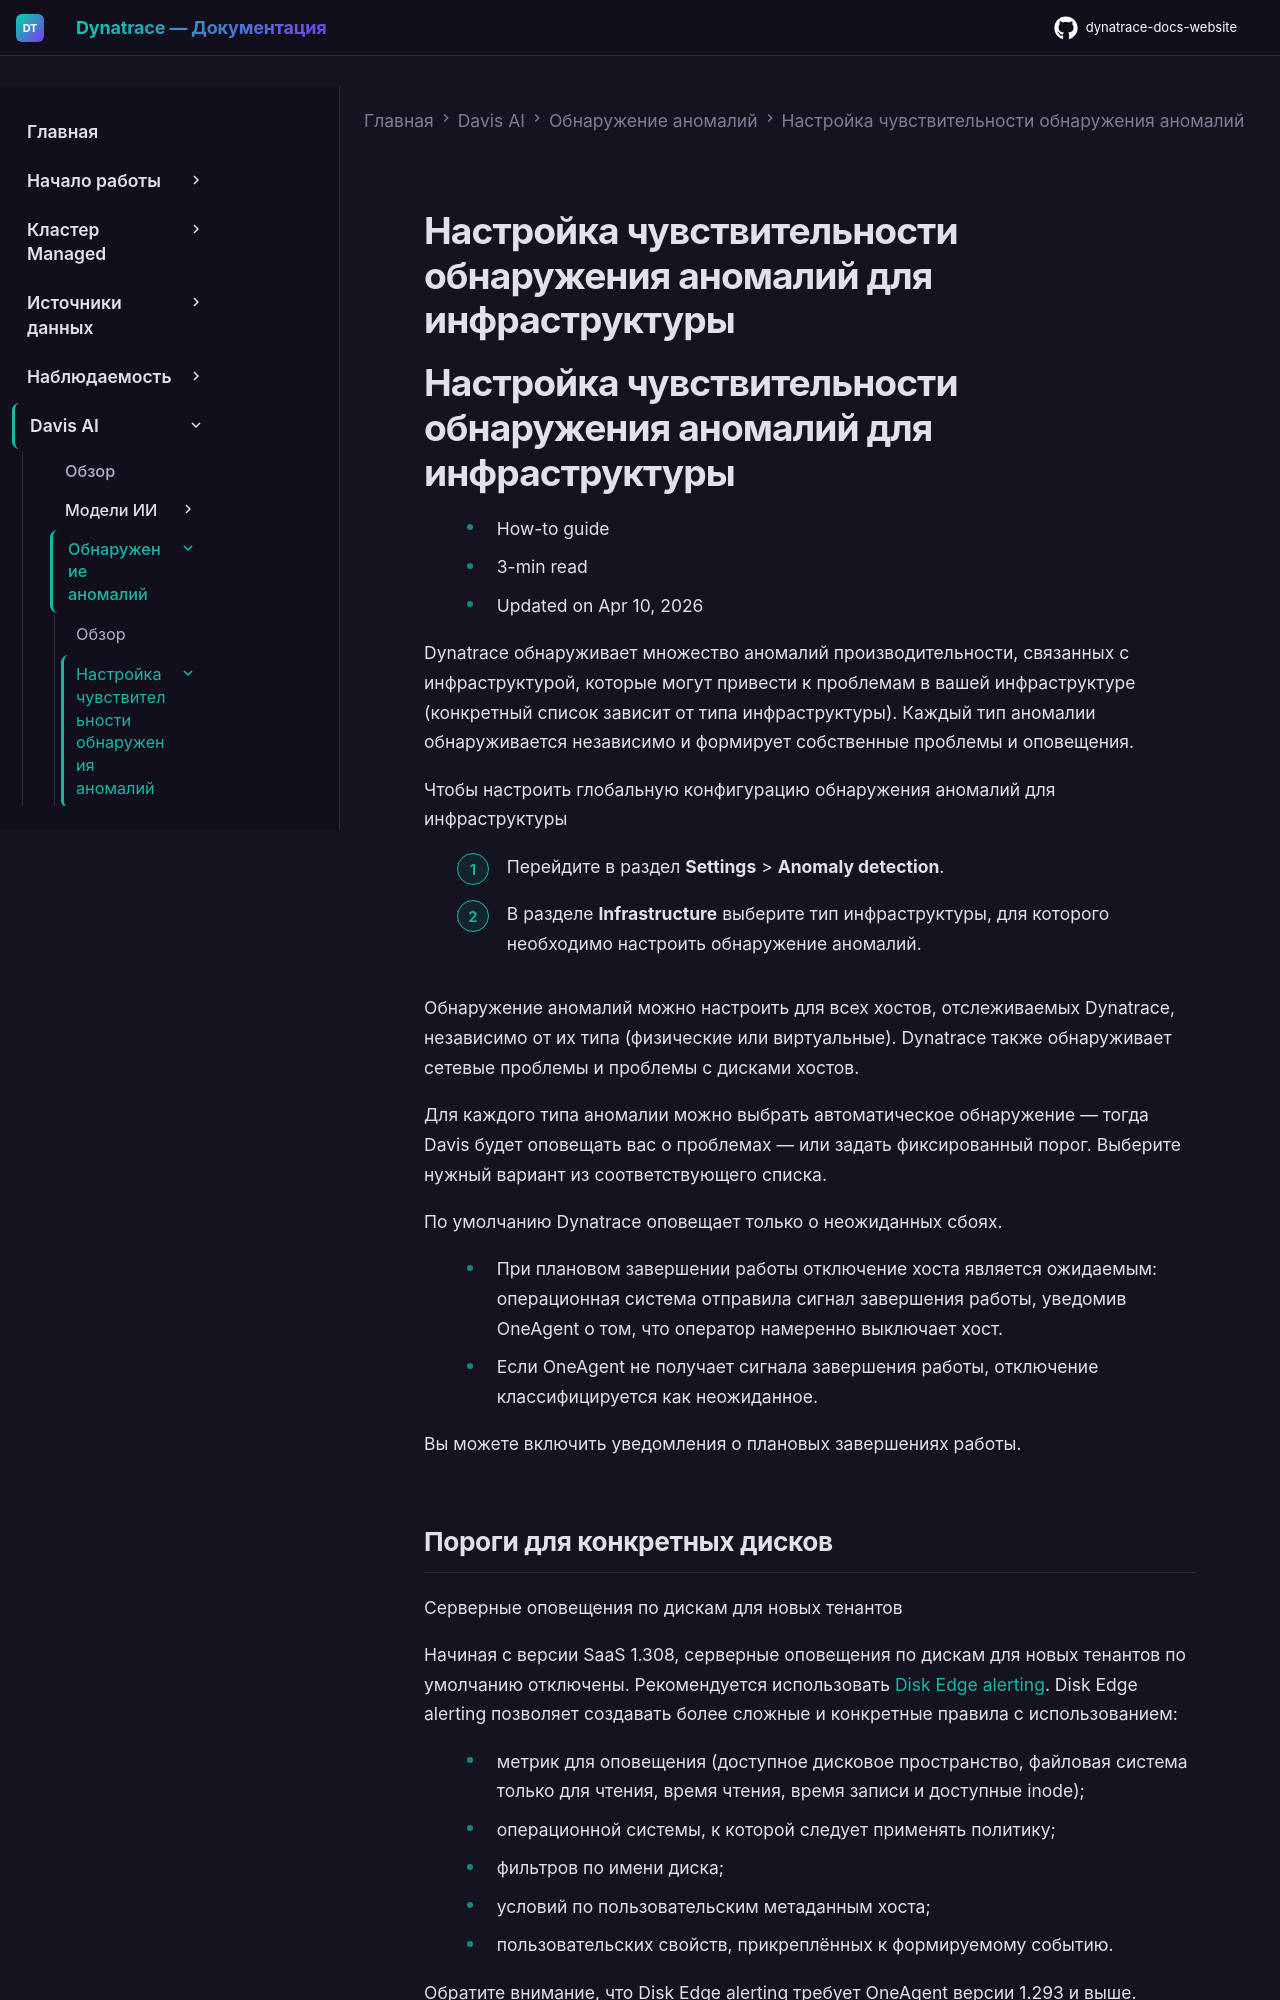

repository: Yerkebulan-Ardabayev/dynatrace-docs-website · page: managed-ru/dynatrace-intelligence/anomaly-detection/adjust-sensitivity-anomaly-detection/adjust-sensitivity-infastructure/index.html · generator: mkdocs

---
title: Настройка чувствительности обнаружения аномалий для инфраструктуры
source: https://docs.dynatrace.com/managed/dynatrace-intelligence/anomaly-detection/adjust-sensitivity-anomaly-detection/adjust-sensitivity-infastructure
scraped: 2026-05-12T11:16:37.832175
---

# Настройка чувствительности обнаружения аномалий для инфраструктуры

# Настройка чувствительности обнаружения аномалий для инфраструктуры

* How-to guide
* 3-min read
* Updated on Apr 10, 2026

Dynatrace обнаруживает множество аномалий производительности, связанных с инфраструктурой, которые могут привести к проблемам в вашей инфраструктуре (конкретный список зависит от типа инфраструктуры). Каждый тип аномалии обнаруживается независимо и формирует собственные проблемы и оповещения.

Чтобы настроить глобальную конфигурацию обнаружения аномалий для инфраструктуры

1. Перейдите в раздел **Settings** > **Anomaly detection**.
2. В разделе **Infrastructure** выберите тип инфраструктуры, для которого необходимо настроить обнаружение аномалий.

Обнаружение аномалий можно настроить для всех хостов, отслеживаемых Dynatrace, независимо от их типа (физические или виртуальные). Dynatrace также обнаруживает сетевые проблемы и проблемы с дисками хостов.

Для каждого типа аномалии можно выбрать автоматическое обнаружение — тогда Davis будет оповещать вас о проблемах — или задать фиксированный порог. Выберите нужный вариант из соответствующего списка.

По умолчанию Dynatrace оповещает только о неожиданных сбоях.

* При плановом завершении работы отключение хоста является ожидаемым: операционная система отправила сигнал завершения работы, уведомив OneAgent о том, что оператор намеренно выключает хост.
* Если OneAgent не получает сигнала завершения работы, отключение классифицируется как неожиданное.

Вы можете включить уведомления о плановых завершениях работы.
